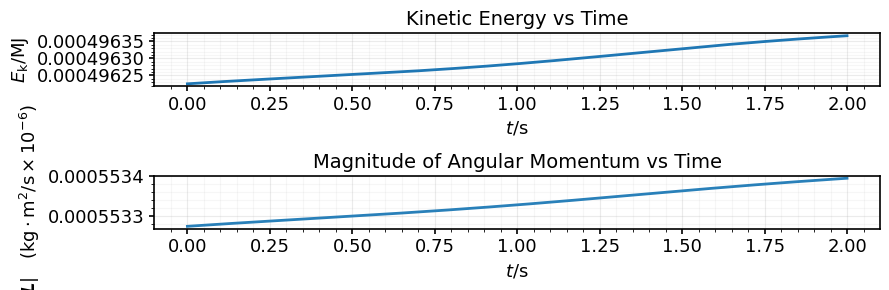
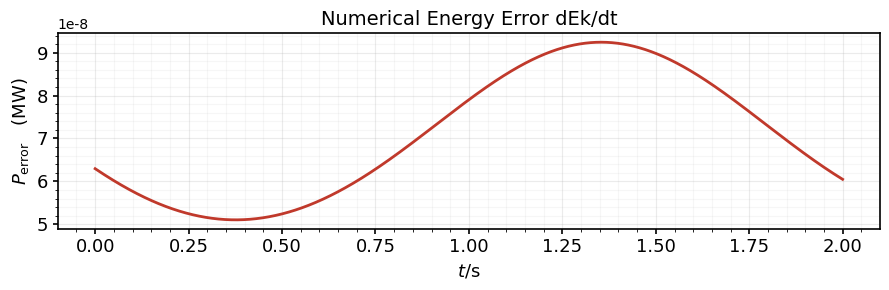
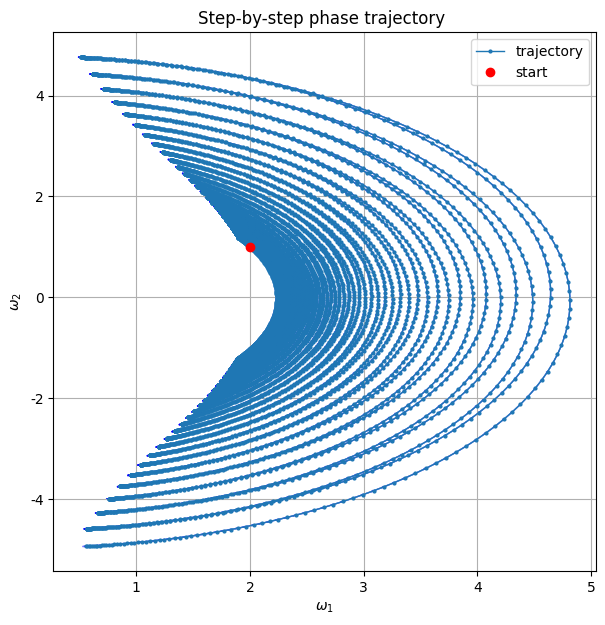

These figures' Python source, in order:
import numpy as np
import matplotlib.pyplot as plt

# ===================== 1. 参数设置 (和Matlab保持一致) =====================
I1 = 105.8
I2 = 434.9
I3 = 537.4

# 仿真时间与欧拉步长
t_start = 0
t_end = 2.0
dt = 1e-4
t = np.arange(t_start, t_end, dt)
N = len(t)

# 初始化角速度 omega = [ω1, ω2, ω3]
omega = np.zeros((N, 3))
# 自定义初始角速度（刚体典型初值）
omega[0, :] = np.array([2.0, 1.0, 0.5])
w0 = omega[0, :]    # 提取初始角速度（修复未定义w0）
wend = omega[-1, :] # 提取终点角速度（修复未定义wend）

# ===================== 2. 欧拉法求解刚体欧拉方程 =====================
# 刚体自由转动欧拉方程 (外力矩M=0，无能量耗散)：
# I1 dω1/dt = (I2 - I3) ω2 ω3
# I2 dω2/dt = (I3 - I1) ω1 ω3
# I3 dω3/dt = (I1 - I2) ω1 ω2
for i in range(N - 1):
    w1, w2, w3 = omega[i, 0], omega[i, 1], omega[i, 2]
    
    dw1dt = (I2 - I3) * w2 * w3 / I1
    dw2dt = (I3 - I1) * w1 * w3 / I2
    dw3dt = (I1 - I2) * w1 * w2 / I3
    
    # 向前欧拉迭代
    omega[i+1, 0] = w1 + dw1dt * dt
    omega[i+1, 1] = w2 + dw2dt * dt
    omega[i+1, 2] = w3 + dw3dt * dt

# ===================== 3. 计算物理量 Ek、AM、损耗功率 =====================
w1_arr = omega[:, 0]
w2_arr = omega[:, 1]
w3_arr = omega[:, 2]

# 转动动能 Ek = 0.5*I1ω1² + 0.5*I2ω2² + 0.5*I3ω3²
Ek = 0.5 * I1 * w1_arr**2 + 0.5 * I2 * w2_arr**2 + 0.5 * I3 * w3_arr**2

# 角动量矢量 L = [I1ω1, I2ω2, I3ω3]，模长 AM
L1 = I1 * w1_arr
L2 = I2 * w2_arr
L3 = I3 * w3_arr
AM = np.sqrt(L1**2 + L2**2 + L3**2)

# 差分求功率 P = dEk/dt
# 理论无阻尼系统dEk/dt=0，非零值仅为欧拉数值离散误差
dEk_dt = np.diff(Ek) / dt
t_power = t[:-1]  # 功率数组长度少1

# 标记竖线时刻（同Matlab）
t_mark1 = 0.67125
t_mark2 = 1.037

# ===================== 4. 绘图通用格式化函数（复用Matlab风格） =====================
def format_ax(ax):
    ax.grid(True, alpha=0.25)
    ax.minorticks_on()
    ax.grid(True, which="minor", alpha=0.1)
    ax.spines["top"].set_linewidth(1.2)
    ax.spines["right"].set_linewidth(1.2)
    ax.spines["left"].set_linewidth(1.2)
    ax.spines["bottom"].set_linewidth(1.2)
    ax.tick_params(axis="both", labelsize=13, width=1.2)
    ax.set_box_aspect(None)

# ===================== 全局绘图设置 =====================
plt.rcParams["font.family"] = "Times New Roman"
plt.rcParams['axes.unicode_minus'] = False  # 解决负号显示方块问题

# ===================== 图1：Ek(t) + AM(t) 上下子图 =====================
plt.figure(figsize=(9, 3))

# 子图1：动能 Ek
ax1 = plt.subplot(2, 1, 1)
plt.plot(t, Ek / 1e6, linewidth=2)
plt.xlabel(r'$t/\mathrm{s}$', fontsize=13)
plt.ylabel(r'$E_\mathrm{k}/\mathrm{MJ}$', fontsize=13)
# plt.axvline(t_mark1, c="r", ls="--")
# plt.axvline(t_mark2, c="r", ls="--")
format_ax(ax1)
plt.title("Kinetic Energy vs Time", fontsize=14)

# 子图2：角动量模长 AM
ax2 = plt.subplot(2, 1, 2)
plt.plot(t, AM / 1e6, linewidth=2, color="#2980b9")
plt.xlabel(r'$t/\mathrm{s}$', fontsize=13)
plt.ylabel(r'$|\boldsymbol{L}| \quad (\mathrm{kg\cdot m^2/s} \times 10^{-6})$', fontsize=13)
# plt.axvline(t_mark1, c="r", ls="--")
# plt.axvline(t_mark2, c="r", ls="--")
format_ax(ax2)
plt.title("Magnitude of Angular Momentum vs Time", fontsize=14)

plt.tight_layout()
plt.show()

# ===================== 图2：等效数值误差功率 dEk/dt =====================
plt.figure(figsize=(9, 3))
ax_p = plt.gca()
plt.plot(t_power, dEk_dt / 1e6, linewidth=2, color="#c0392b")
plt.xlabel(r'$t/\mathrm{s}$', fontsize=13)
plt.ylabel(r'$P_\mathrm{error} \quad (\mathrm{MW})$', fontsize=13)
# plt.axvline(t_mark1, c="r", ls="--")
# plt.axvline(t_mark2, c="r", ls="--")
format_ax(ax_p)
plt.title("Numerical Energy Error dEk/dt", fontsize=14)
plt.tight_layout()
plt.show()

# ===================== 图3：相图 ω1-ω2 平面，判断轨迹闭合 =====================
dt = 0.01
steps = 10000  

# ===================== 初始条件 =====================
w = np.array([2.0, 1.0, 0.5])

traj = []

# ===================== 时间推进 =====================
for i in range(steps):
    w1, w2, w3 = w
    traj.append([w1, w2])

    # 欧拉更新
    dw1 = (I2 - I3) * w2 * w3 / I1
    dw2 = (I3 - I1) * w1 * w3 / I2
    dw3 = (I1 - I2) * w1 * w2 / I3

    w = w + dt * np.array([dw1, dw2, dw3])

traj = np.array(traj)

# ===================== 画图 =====================
plt.figure(figsize=(7,7))

# 轨迹点（一步一步）
plt.plot(traj[:,0], traj[:,1], 'o-', markersize=2, linewidth=1, label="trajectory")

# ===================== 关键：逐步箭头 =====================
for i in range(len(traj)-1):
    x, y = traj[i]
    dx = traj[i+1,0] - traj[i,0]
    dy = traj[i+1,1] - traj[i,1]

    plt.arrow(
        x, y,
        dx, dy,
        head_width=0.02,
        alpha=0.4,
        color="blue"
    )

# 起点
plt.plot(traj[0,0], traj[0,1], 'ro', label="start")

plt.title("Step-by-step phase trajectory ")
plt.xlabel(r'$\omega_1$')
plt.ylabel(r'$\omega_2$')
plt.grid(True)
plt.legend()
plt.show()
